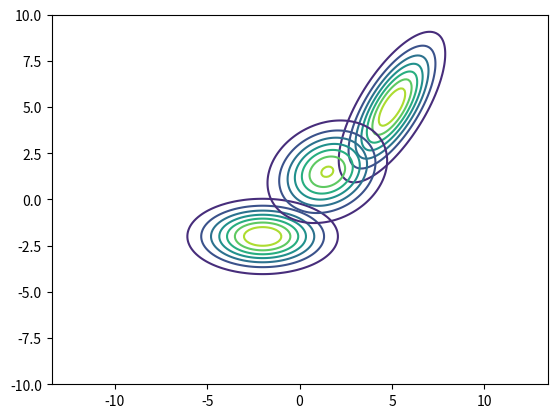

This chart was generated by the following Python code:
import numpy as np
import matplotlib.pyplot as plt
import statistics
import scipy


def rho(t):
    I = np.identity(len(Si))
    D = scipy.linalg.sqrtm(
        4 * scipy.linalg.sqrtm(Si) @ Sf @ scipy.linalg.sqrtm(Si) - eps**2 * I)
    C = 1 / 2 * (scipy.linalg.sqrtm(Si) @ D *
                 np.linalg.inv(scipy.linalg.sqrtm(Si)) - eps * I)
    Ct = C
    St = (1 - t)**2 * Si + t**2 * Sf + (1 - t) * t * (C + Ct + eps * I)
    mut = (1 - t) * mui + t * muf
    return scipy.stats.multivariate_normal(mut, St)


eps = 1
mui = np.array([-2, -2], dtype=float)
muf = np.array([5, 5], dtype=float)
Si = np.array([[4, 0], [0, 1]], dtype=float)
Sf = np.array([[2, 8], [2, 4]], dtype=float)

rhoi = scipy.stats.multivariate_normal(mui, Si)
rhof = scipy.stats.multivariate_normal(muf, Sf)
rhot = rho(1 / 2)

x = np.linspace(-10, 10, 200)
x, y = np.meshgrid(x, x)
pos = np.dstack((x, y))

zi = rhoi.pdf(pos)
zf = rhof.pdf(pos)
zt = rhot.pdf(pos)

plt.axis("equal")
plt.contour(x, y, zi)
plt.contour(x, y, zf)
plt.contour(x, y, zt)

plt.savefig("f.png")
